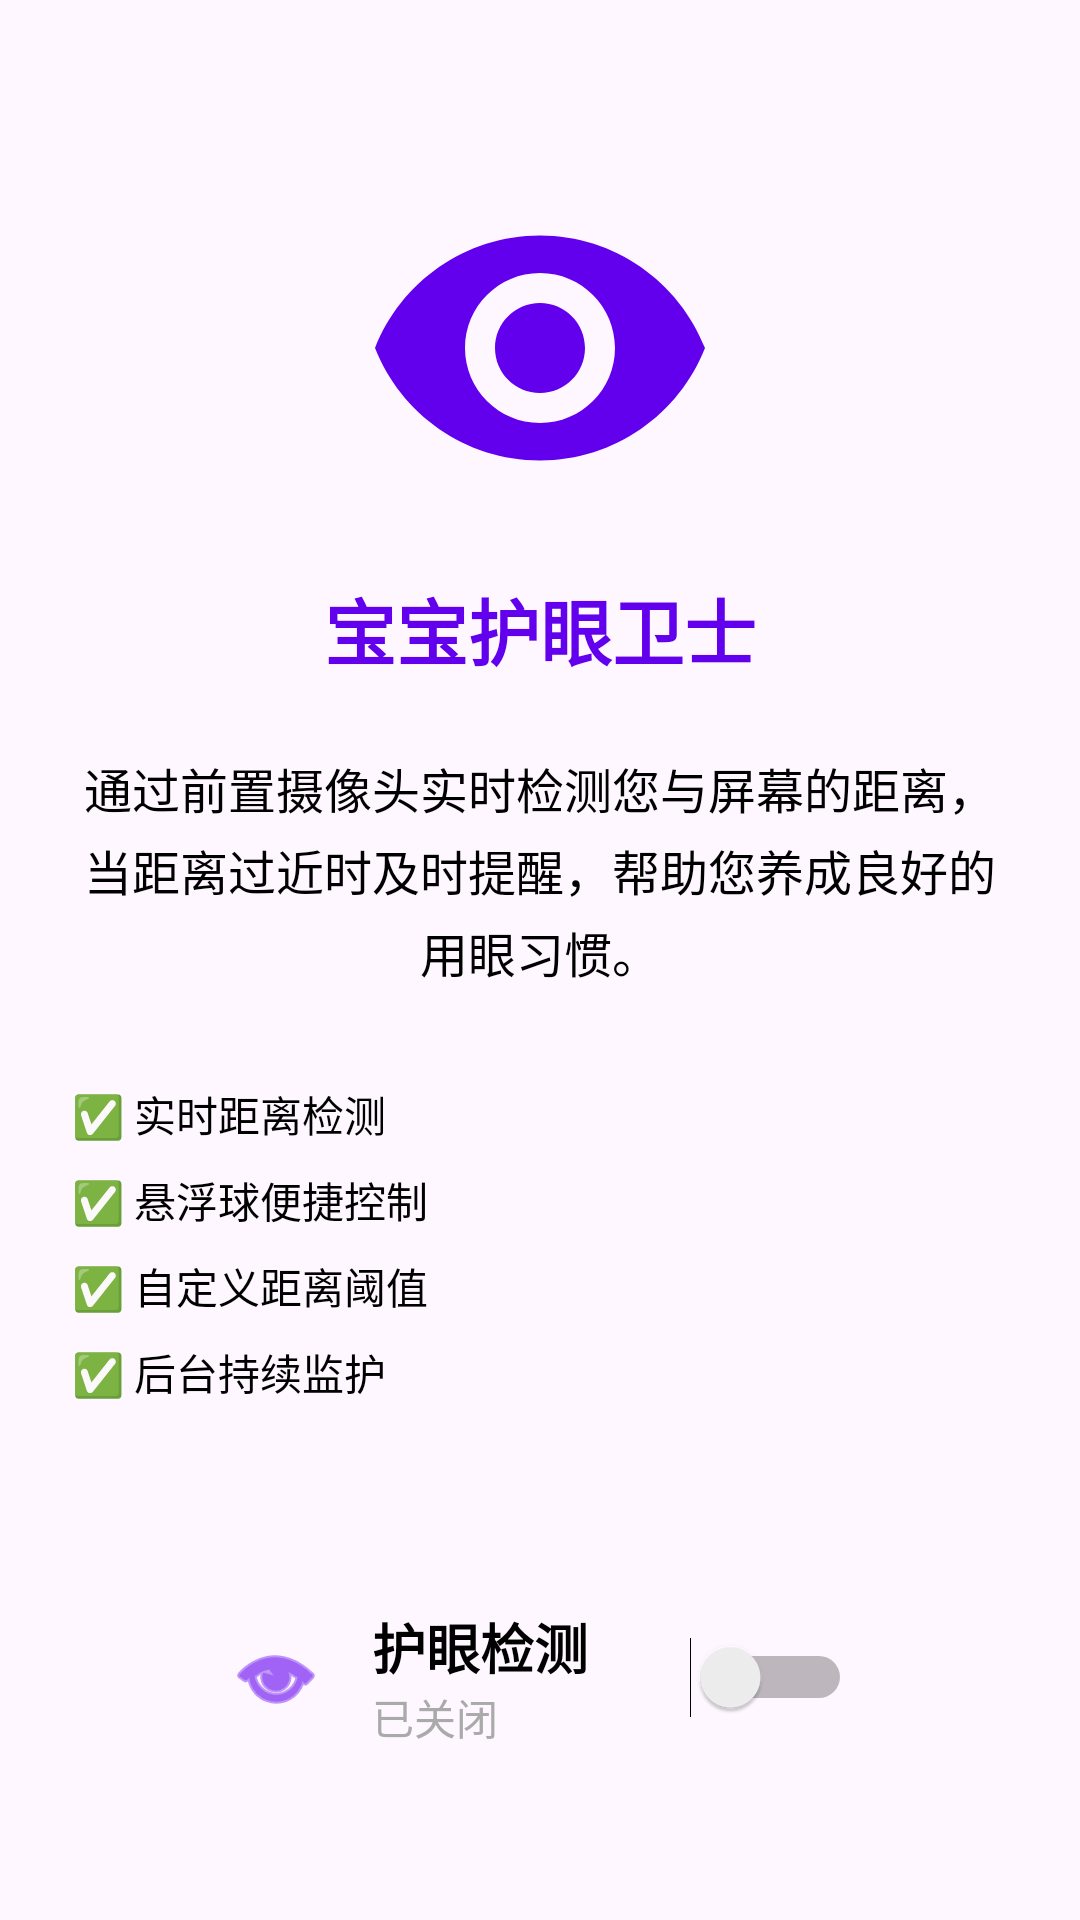

Android layout source for this screen:
<!-- AndroidManifest.xml: application theme Theme.宝宝护眼卫士 -->
<!-- res/layout/fragment_first.xml -->
<?xml version="1.0" encoding="utf-8"?>
<androidx.core.widget.NestedScrollView xmlns:android="http://schemas.android.com/apk/res/android"
    xmlns:app="http://schemas.android.com/apk/res-auto"
    xmlns:tools="http://schemas.android.com/tools"
    android:layout_width="match_parent"
    android:layout_height="match_parent"
    tools:context=".FirstFragment">

    <androidx.constraintlayout.widget.ConstraintLayout
        android:layout_width="match_parent"
        android:layout_height="match_parent"
        android:padding="24dp">

        
        <ImageView
            android:id="@+id/image_eye_protection"
            android:layout_width="120dp"
            android:layout_height="120dp"
            android:layout_marginTop="32dp"
            android:src="@drawable/ic_eye_protection"
            android:tint="@color/design_default_color_primary"
            app:layout_constraintEnd_toEndOf="parent"
            app:layout_constraintStart_toStartOf="parent"
            app:layout_constraintTop_toTopOf="parent" />

        
        <TextView
            android:id="@+id/text_app_title"
            android:layout_width="wrap_content"
            android:layout_height="wrap_content"
            android:layout_marginTop="16dp"
            android:text="宝宝护眼卫士"
            android:textSize="24sp"
            android:textStyle="bold"
            android:textColor="@color/design_default_color_primary"
            app:layout_constraintEnd_toEndOf="parent"
            app:layout_constraintStart_toStartOf="parent"
            app:layout_constraintTop_toBottomOf="@id/image_eye_protection" />

        
        <TextView
            android:id="@+id/text_description"
            android:layout_width="match_parent"
            android:layout_height="wrap_content"
            android:layout_marginTop="24dp"
            android:text="通过前置摄像头实时检测您与屏幕的距离，当距离过近时及时提醒，帮助您养成良好的用眼习惯。"
            android:textSize="16sp"
            android:lineSpacingExtra="4dp"
            android:gravity="center"
            android:textColor="@android:color/black"
            app:layout_constraintEnd_toEndOf="parent"
            app:layout_constraintStart_toStartOf="parent"
            app:layout_constraintTop_toBottomOf="@id/text_app_title" />

        
        <LinearLayout
            android:id="@+id/layout_features"
            android:layout_width="match_parent"
            android:layout_height="wrap_content"
            android:layout_marginTop="32dp"
            android:orientation="vertical"
            app:layout_constraintTop_toBottomOf="@id/text_description">

            <TextView
                android:layout_width="wrap_content"
                android:layout_height="wrap_content"
                android:text="✅ 实时距离检测"
                android:textSize="14sp"
                android:layout_marginBottom="8dp"
                android:drawablePadding="8dp"
                android:textColor="@android:color/black" />

            <TextView
                android:layout_width="wrap_content"
                android:layout_height="wrap_content"
                android:text="✅ 悬浮球便捷控制"
                android:textSize="14sp"
                android:layout_marginBottom="8dp"
                android:drawablePadding="8dp"
                android:textColor="@android:color/black" />

            <TextView
                android:layout_width="wrap_content"
                android:layout_height="wrap_content"
                android:text="✅ 自定义距离阈值"
                android:textSize="14sp"
                android:layout_marginBottom="8dp"
                android:drawablePadding="8dp"
                android:textColor="@android:color/black" />

            <TextView
                android:layout_width="wrap_content"
                android:layout_height="wrap_content"
                android:text="✅ 后台持续监护"
                android:textSize="14sp"
                android:layout_marginBottom="8dp"
                android:drawablePadding="8dp"
                android:textColor="@android:color/black" />

        </LinearLayout>

        
        <LinearLayout
            android:id="@+id/layout_main_buttons"
            android:layout_width="match_parent"
            android:layout_height="wrap_content"
            android:layout_marginTop="40dp"
            android:orientation="vertical"
            android:gravity="center"
            app:layout_constraintTop_toBottomOf="@id/layout_features">

            
            <LinearLayout
                android:layout_width="match_parent"
                android:layout_height="wrap_content"
                android:layout_marginHorizontal="32dp"
                android:layout_marginBottom="24dp"
                android:orientation="horizontal"
                android:gravity="center_vertical"
                android:background="@drawable/panel_background"
                android:padding="20dp">

                <ImageView
                    android:layout_width="32dp"
                    android:layout_height="32dp"
                    android:src="@android:drawable/ic_menu_view"
                    android:layout_marginEnd="16dp"
                    android:tint="@color/design_default_color_primary" />

                <LinearLayout
                    android:layout_width="0dp"
                    android:layout_height="wrap_content"
                    android:layout_weight="1"
                    android:orientation="vertical">

                    <TextView
                        android:layout_width="wrap_content"
                        android:layout_height="wrap_content"
                        android:text="护眼检测"
                        android:textSize="18sp"
                        android:textStyle="bold"
                        android:textColor="@android:color/black" />

                    <TextView
                        android:id="@+id/text_detection_status"
                        android:layout_width="wrap_content"
                        android:layout_height="wrap_content"
                        android:text="已关闭"
                        android:textSize="14sp"
                        android:textColor="@android:color/darker_gray" />

                </LinearLayout>

                <Switch
                    android:id="@+id/switch_protection"
                    android:layout_width="wrap_content"
                    android:layout_height="wrap_content"
                    android:layout_marginStart="16dp" />

            </LinearLayout>

            
            <LinearLayout
                android:layout_width="match_parent"
                android:layout_height="wrap_content"
                android:layout_marginHorizontal="32dp"
                android:orientation="horizontal"
                android:layout_marginBottom="16dp"
                android:gravity="center">

                <Button
                    android:id="@+id/btn_settings"
                    android:layout_width="wrap_content"
                    android:layout_height="wrap_content"
                    android:layout_marginEnd="16dp"
                    android:text="⚙️ 设置"
                    android:minWidth="120dp"
                    style="@style/Widget.Material3.Button.OutlinedButton" />

            </LinearLayout>

            
            <Button
                android:id="@+id/button_first"
                android:layout_width="wrap_content"
                android:layout_height="wrap_content"
                android:text="📖 使用说明"
                android:minWidth="120dp"
                style="@style/Widget.Material3.Button.OutlinedButton" />



        </LinearLayout>

    </androidx.constraintlayout.widget.ConstraintLayout>
</androidx.core.widget.NestedScrollView>
<!-- resources referenced by this layout -->
<resources>
  <!-- drawable ic_eye_protection (drawable) -->
  <?xml version="1.0" encoding="utf-8"?>
  <vector xmlns:android="http://schemas.android.com/apk/res/android"
      android:width="24dp"
      android:height="24dp"
      android:viewportWidth="24"
      android:viewportHeight="24">
      
      <path
          android:fillColor="@android:color/white"
          android:pathData="M12,4.5C7,4.5 2.73,7.61 1,12c1.73,4.39 6,7.5 11,7.5s9.27,-3.11 11,-7.5c-1.73,-4.39 -6,-7.5 -11,-7.5zM12,17c-2.76,0 -5,-2.24 -5,-5s2.24,-5 5,-5 5,2.24 5,5 -2.24,5 -5,5zM12,9c-1.66,0 -3,1.34 -3,3s1.34,3 3,3 3,-1.34 3,-3 -1.34,-3 -3,-3z" />
          
  </vector>
  <style name="Theme.宝宝护眼卫士" parent="Base.Theme.宝宝护眼卫士" />
  <style name="Base.Theme.宝宝护眼卫士" parent="Theme.Material3.DayNight.NoActionBar">
          
          
      </style>
</resources>
